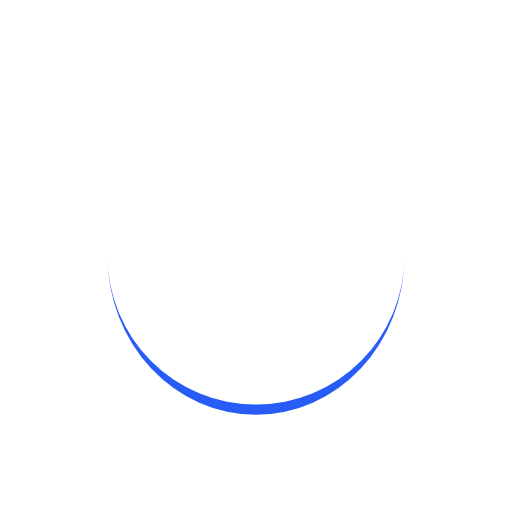
t = 0.00 s
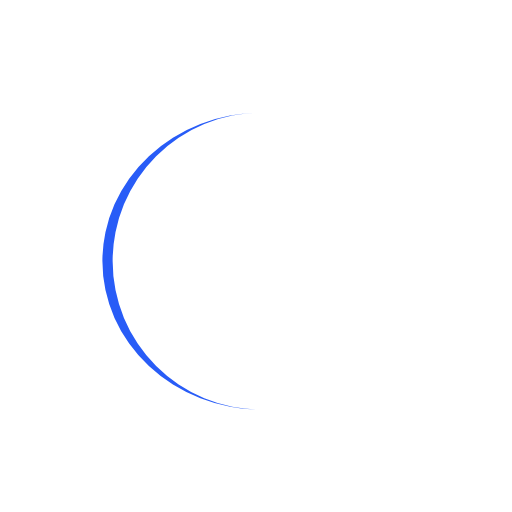
t = 0.25 s
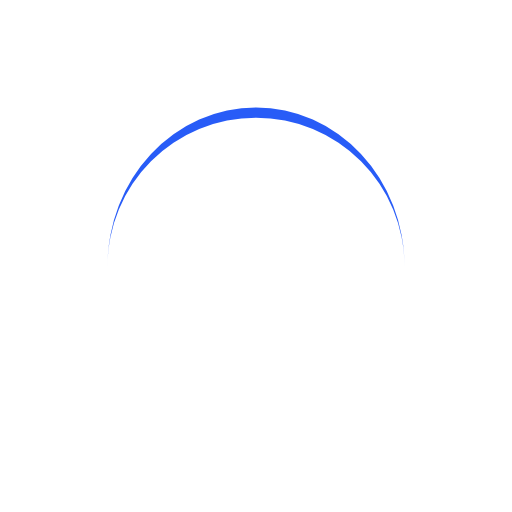
t = 0.50 s
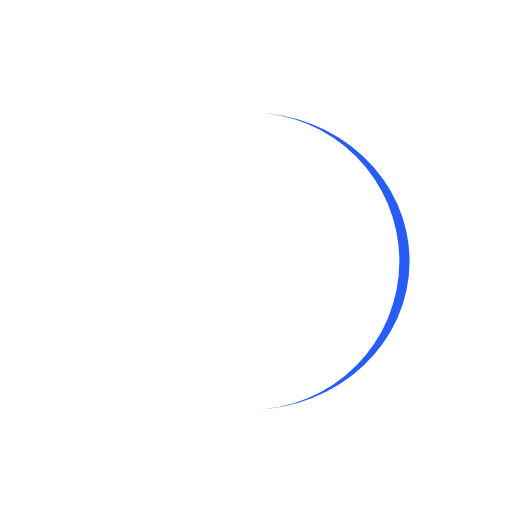
t = 0.75 s

The animated SVG that drew these frames (rendered in a browser with its animation timeline set to each time). Animation: 1 SMIL element (animateTransform=1); one cycle of 1.00 s, repeats indefinitely.

<?xml version="1.0" encoding="utf-8"?>
<svg xmlns="http://www.w3.org/2000/svg" xmlns:xlink="http://www.w3.org/1999/xlink" style="margin: auto; background: transparent; display: block; shape-rendering: auto;" width="68px" height="68px" viewBox="0 0 100 100" preserveAspectRatio="xMidYMid">
<path d="M21 50A29 29 0 0 0 79 50A29 31 0 0 1 21 50" fill="#285cf7" stroke="none" transform="rotate(280.804 50 51)">
  <animateTransform attributeName="transform" type="rotate" dur="1s" repeatCount="indefinite" keyTimes="0;1" values="0 50 51;360 50 51"></animateTransform>
</path>
<!-- [ldio] generated by https://loading.io/ --></svg>